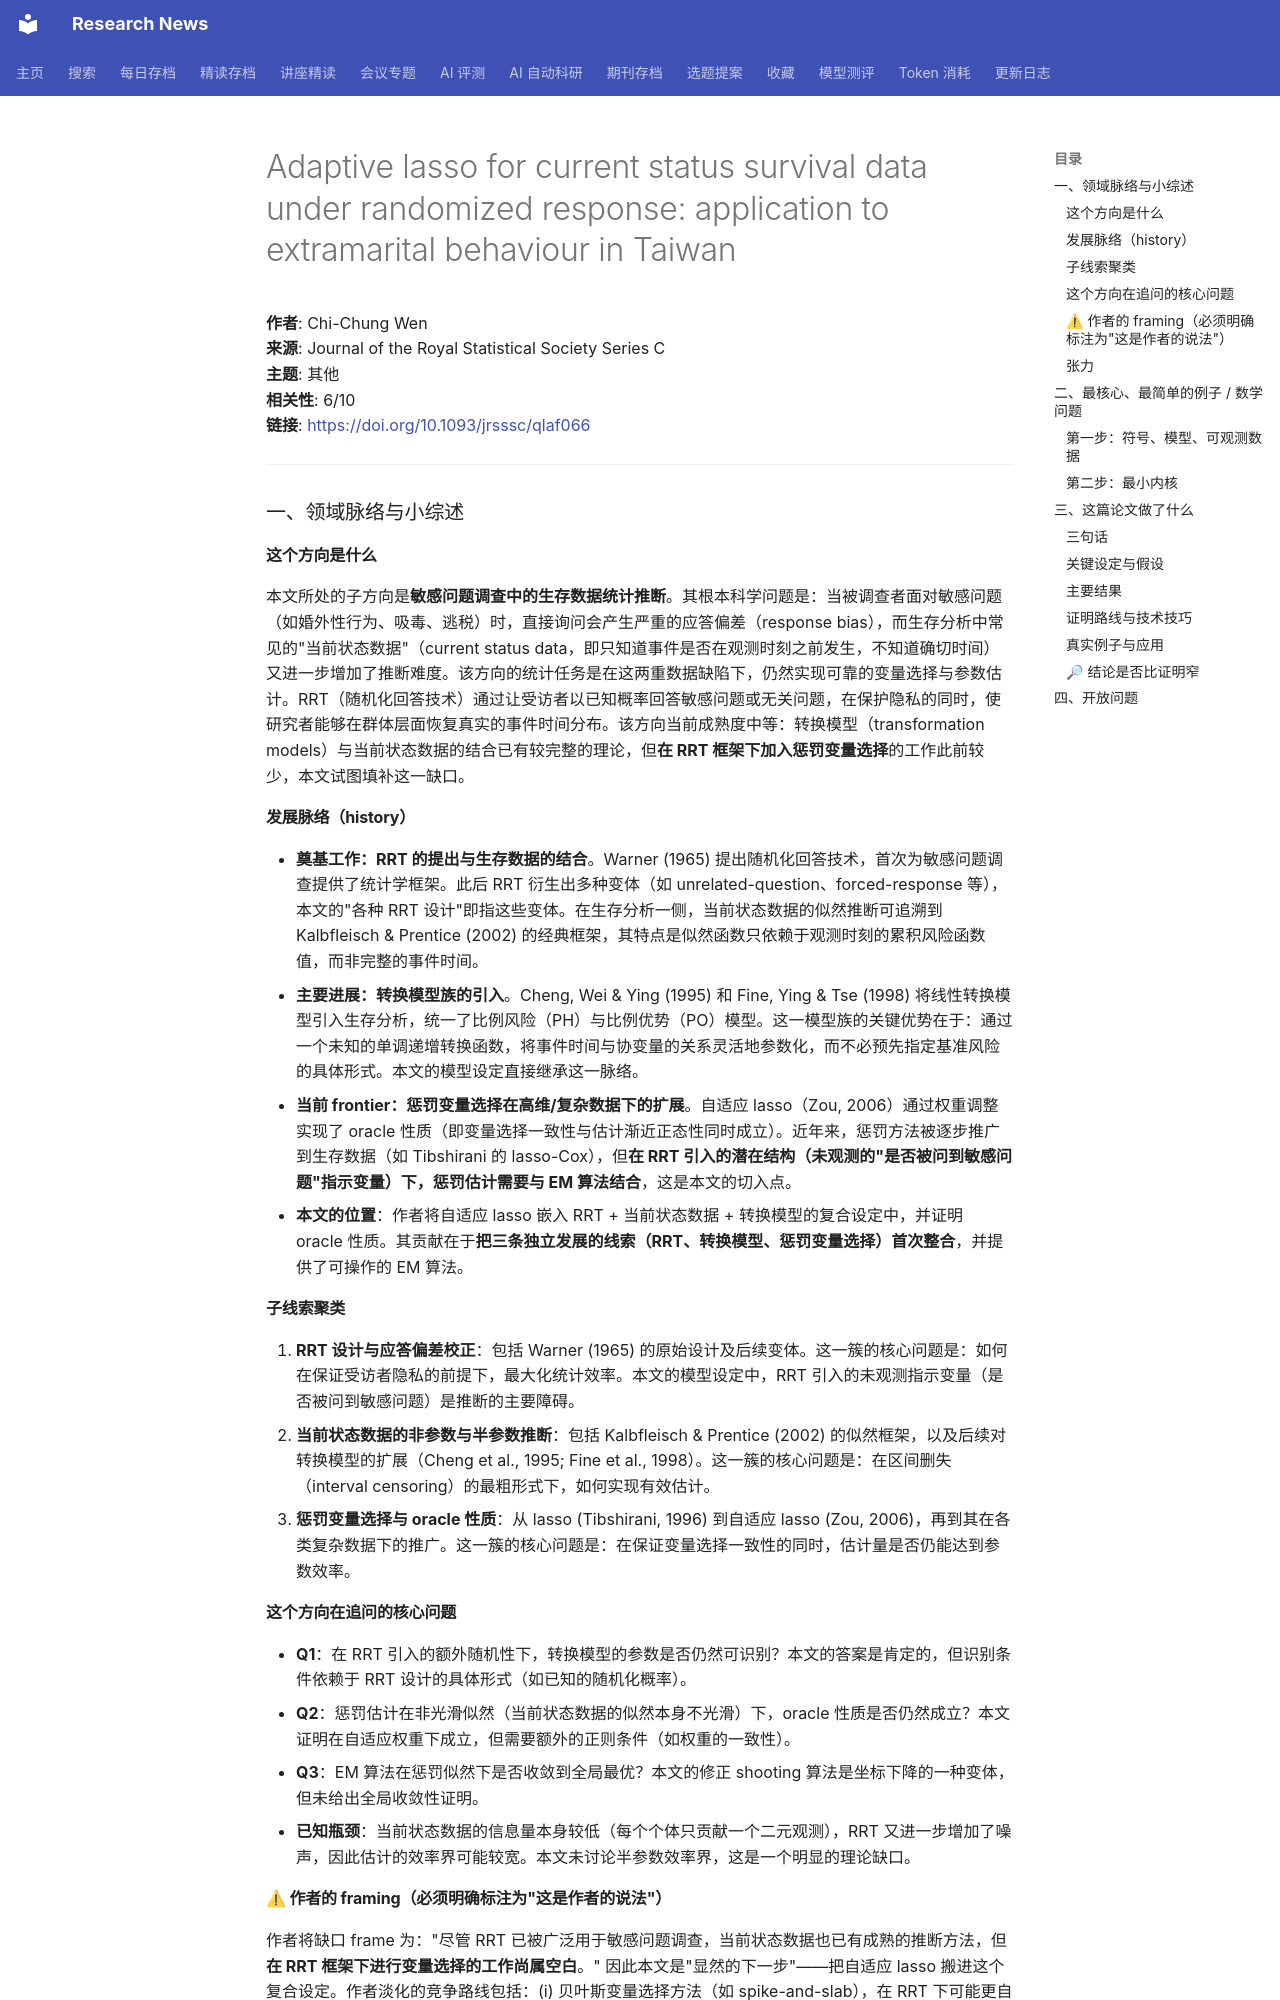

repository: cxy0714/research-news · page: deep_reads/2026-10-10-10.1093_jrsssc_qlaf066/index.html · generator: mkdocs

# Adaptive lasso for current status survival data under randomized response: application to extramarital behaviour in Taiwan

**作者**: Chi-Chung Wen  
**来源**: Journal of the Royal Statistical Society Series C  
**主题**: 其他  
**相关性**: 6/10  
**链接**: <https://doi.org/10.1093/jrsssc/qlaf066>

---

### 一、领域脉络与小综述

#### 这个方向是什么

本文所处的子方向是**敏感问题调查中的生存数据统计推断**。其根本科学问题是：当被调查者面对敏感问题（如婚外性行为、吸毒、逃税）时，直接询问会产生严重的应答偏差（response bias），而生存分析中常见的"当前状态数据"（current status data，即只知道事件是否在观测时刻之前发生，不知道确切时间）又进一步增加了推断难度。该方向的统计任务是在这两重数据缺陷下，仍然实现可靠的变量选择与参数估计。RRT（随机化回答技术）通过让受访者以已知概率回答敏感问题或无关问题，在保护隐私的同时，使研究者能够在群体层面恢复真实的事件时间分布。该方向当前成熟度中等：转换模型（transformation models）与当前状态数据的结合已有较完整的理论，但**在 RRT 框架下加入惩罚变量选择**的工作此前较少，本文试图填补这一缺口。

#### 发展脉络（history）

- **奠基工作：RRT 的提出与生存数据的结合**。Warner (1965) 提出随机化回答技术，首次为敏感问题调查提供了统计学框架。此后 RRT 衍生出多种变体（如 unrelated-question、forced-response 等），本文的"各种 RRT 设计"即指这些变体。在生存分析一侧，当前状态数据的似然推断可追溯到 Kalbfleisch & Prentice (2002) 的经典框架，其特点是似然函数只依赖于观测时刻的累积风险函数值，而非完整的事件时间。
- **主要进展：转换模型族的引入**。Cheng, Wei & Ying (1995) 和 Fine, Ying & Tse (1998) 将线性转换模型引入生存分析，统一了比例风险（PH）与比例优势（PO）模型。这一模型族的关键优势在于：通过一个未知的单调递增转换函数，将事件时间与协变量的关系灵活地参数化，而不必预先指定基准风险的具体形式。本文的模型设定直接继承这一脉络。
- **当前 frontier：惩罚变量选择在高维/复杂数据下的扩展**。自适应 lasso（Zou, 2006）通过权重调整实现了 oracle 性质（即变量选择一致性与估计渐近正态性同时成立）。近年来，惩罚方法被逐步推广到生存数据（如 Tibshirani 的 lasso-Cox），但**在 RRT 引入的潜在结构（未观测的"是否被问到敏感问题"指示变量）下，惩罚估计需要与 EM 算法结合**，这是本文的切入点。
- **本文的位置**：作者将自适应 lasso 嵌入 RRT + 当前状态数据 + 转换模型的复合设定中，并证明 oracle 性质。其贡献在于**把三条独立发展的线索（RRT、转换模型、惩罚变量选择）首次整合**，并提供了可操作的 EM 算法。

#### 子线索聚类

1. **RRT 设计与应答偏差校正**：包括 Warner (1965) 的原始设计及后续变体。这一簇的核心问题是：如何在保证受访者隐私的前提下，最大化统计效率。本文的模型设定中，RRT 引入的未观测指示变量（是否被问到敏感问题）是推断的主要障碍。
2. **当前状态数据的非参数与半参数推断**：包括 Kalbfleisch & Prentice (2002) 的似然框架，以及后续对转换模型的扩展（Cheng et al., 1995; Fine et al., 1998）。这一簇的核心问题是：在区间删失（interval censoring）的最粗形式下，如何实现有效估计。
3. **惩罚变量选择与 oracle 性质**：从 lasso (Tibshirani, 1996) 到自适应 lasso (Zou, 2006)，再到其在各类复杂数据下的推广。这一簇的核心问题是：在保证变量选择一致性的同时，估计量是否仍能达到参数效率。

#### 这个方向在追问的核心问题

- **Q1**：在 RRT 引入的额外随机性下，转换模型的参数是否仍然可识别？本文的答案是肯定的，但识别条件依赖于 RRT 设计的具体形式（如已知的随机化概率）。
- **Q2**：惩罚估计在非光滑似然（当前状态数据的似然本身不光滑）下，oracle 性质是否仍然成立？本文证明在自适应权重下成立，但需要额外的正则条件（如权重的一致性）。
- **Q3**：EM 算法在惩罚似然下是否收敛到全局最优？本文的修正 shooting 算法是坐标下降的一种变体，但未给出全局收敛性证明。
- **已知瓶颈**：当前状态数据的信息量本身较低（每个个体只贡献一个二元观测），RRT 又进一步增加了噪声，因此估计的效率界可能较宽。本文未讨论半参数效率界，这是一个明显的理论缺口。

#### ⚠ 作者的 framing（必须明确标注为"这是作者的说法"）

作者将缺口 frame 为："尽管 RRT 已被广泛用于敏感问题调查，当前状态数据也已有成熟的推断方法，但**在 RRT 框架下进行变量选择的工作尚属空白**。" 因此本文是"显然的下一步"——把自适应 lasso 搬进这个复合设定。作者淡化的竞争路线包括：(i) 贝叶斯变量选择方法（如 spike-and-slab），在 RRT 下可能更自然地处理潜在变量；(ii) 非参数最大似然估计（NPMLE）与惩罚的结合，而非依赖转换模型的参数假设。**值得研究者去查的问题**：为什么没有引用更近期的 RRT 变量选择工作（如 2015 年后的文献）？introduction 中引用的 RRT 文献似乎集中在 2000 年代，是否存在更近的竞争方法被遗漏？

#### 张力

未见明显对立引用。各被引工作之间在方法论上互补而非冲突。唯一的潜在张力在于：转换模型族的灵活性（PH 到 PO 的连续过渡）与 RRT 引入的额外参数化之间的权衡——更灵活的模型可能需要更强的 RRT 设计假设才能识别，但作者未明确讨论这一 trade-off。

---

### 二、最核心、最简单的例子 / 数学问题
